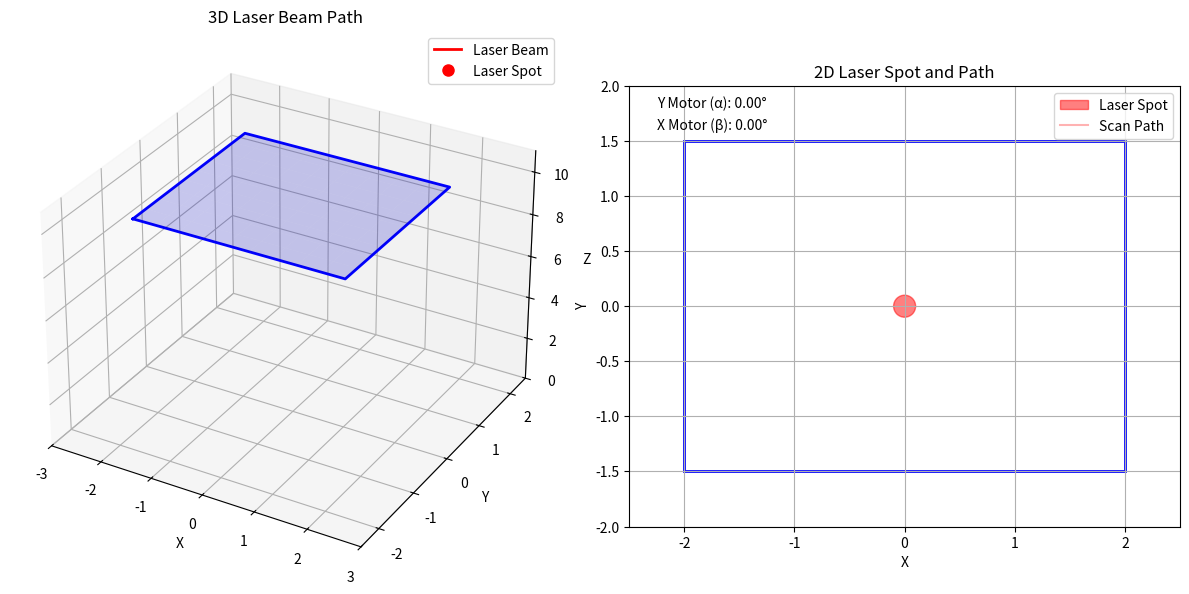

Python code for this plot:
import numpy as np
import matplotlib.pyplot as plt
from mpl_toolkits.mplot3d import Axes3D
from matplotlib.animation import FuncAnimation

# 参数设置
d = 10.0  # 平面距离 z = d
X = 4.0   # 矩形宽
Y = 3.0   # 矩形高
spot_size = 0.2  # 激光光斑的直径（圆形）
cycles = 3  # 正弦波周期数

# 计算步进电机角度的最大值
alpha_max = np.arctan(Y / (2 * d))  # YZ 平面角度（y 方向电机）
beta_max = np.arctan(X / (2 * d))   # XZ 平面角度（x 方向电机）

# 定义正弦波扫描路径
def get_sine_points(steps=300):
    x = np.linspace(-X/2, X/2, steps)
    # y = (Y/2) * sin(2π * cycles * x/X)
    y = (Y/2) * np.sin(2 * np.pi * cycles * x / X)
    return np.array(list(zip(x, y)))

# 将平面坐标 (x, y) 转换为步进电机角度 (alpha, beta)
def xy_to_angles(x, y):
    alpha = np.arctan(y / d)  # YZ 平面投影角度（y 方向电机）
    beta = np.arctan(x / d)   # XZ 平面投影角度（x 方向电机）
    return alpha, beta

# 设置画布：包含 3D 和 2D 子图
fig = plt.figure(figsize=(12, 6))

# 3D 子图：显示激光束路径
ax_3d = fig.add_subplot(121, projection='3d')
ax_3d.set_xlim(-X/2 - 1, X/2 + 1)
ax_3d.set_ylim(-Y/2 - 1, Y/2 + 1)
ax_3d.set_zlim(0, d + 1)
ax_3d.set_xlabel('X')
ax_3d.set_ylabel('Y')
ax_3d.set_zlabel('Z')
ax_3d.set_title('3D Laser Beam Path')

# 绘制目标平面
x_plane = np.linspace(-X/2, X/2, 10)
y_plane = np.linspace(-Y/2, Y/2, 10)
X_plane, Y_plane = np.meshgrid(x_plane, y_plane)
Z_plane = np.ones_like(X_plane) * d
ax_3d.plot_surface(X_plane, Y_plane, Z_plane, alpha=0.2, color='blue')

# 绘制矩形边界
rect_x = [-X/2, X/2, X/2, -X/2, -X/2]
rect_y = [-Y/2, -Y/2, Y/2, Y/2, -Y/2]
rect_z = [d, d, d, d, d]
ax_3d.plot(rect_x, rect_y, rect_z, color='blue', linewidth=2)

# 初始化激光束路径和光斑
laser_line, = ax_3d.plot([], [], [], 'r-', label='Laser Beam', linewidth=2)
laser_point_3d, = ax_3d.plot([], [], [], 'ro', label='Laser Spot', markersize=8)
ax_3d.legend()

# 2D 子图：显示平面上的光斑、痕迹和角度
ax_2d = fig.add_subplot(122)
ax_2d.set_xlim(-X/2 - 0.5, X/2 + 0.5)
ax_2d.set_ylim(-Y/2 - 0.5, Y/2 + 0.5)
ax_2d.set_xlabel('X')
ax_2d.set_ylabel('Y')
ax_2d.set_title('2D Laser Spot and Path')
ax_2d.grid(True)
ax_2d.set_aspect('equal')

# 绘制矩形边界
rect_2d = plt.Rectangle((-X/2, -Y/2), X, Y, fill=False, edgecolor='blue', linewidth=2)
ax_2d.add_patch(rect_2d)

# 初始化激光光斑（圆形）
spot_circle = plt.Circle((0, 0), spot_size/2, color='red', alpha=0.5, label='Laser Spot')
ax_2d.add_patch(spot_circle)

# 初始化扫描痕迹（红色）
trace_line, = ax_2d.plot([], [], 'r-', alpha=0.3, label='Scan Path')  # 红色淡化线条
ax_2d.legend()

# 添加步进电机角度显示文本
alpha_text = ax_2d.text(0.05, 0.95, 'Y Motor (α): 0.00°', transform=ax_2d.transAxes, fontsize=10)
beta_text = ax_2d.text(0.05, 0.90, 'X Motor (β): 0.00°', transform=ax_2d.transAxes, fontsize=10)

# 获取正弦波扫描点
sine_points = get_sine_points()
frame_count = len(sine_points)

# 存储扫描痕迹的坐标
trace_x = []
trace_y = []

# 动画状态
paused = False
current_frame = 0

# 动画初始化函数
def init():
    laser_line.set_data_3d([], [], [])
    laser_point_3d.set_data_3d([], [], [])
    spot_circle.center = (0, 0)
    trace_line.set_data([], [])
    alpha_text.set_text('Y Motor (α): 0.00°')
    beta_text.set_text('X Motor (β): 0.00°')
    trace_x.clear()
    trace_y.clear()
    return laser_line, laser_point_3d, spot_circle, trace_line, alpha_text, beta_text

# 动画更新函数
def update(frame):
    global current_frame
    if not paused:
        current_frame = frame % frame_count
        x, y = sine_points[current_frame]
        alpha, beta = xy_to_angles(x, y)
        
        # 更新 3D 激光束路径和点
        laser_x = [0, x]
        laser_y = [0, y]
        laser_z = [0, d]
        laser_line.set_data_3d(laser_x, laser_y, laser_z)
        laser_point_3d.set_data_3d([x], [y], [d])
        
        # 更新 2D 光斑（圆形）
        spot_circle.center = (x, y)
        
        # 更新扫描痕迹
        trace_x.append(x)
        trace_y.append(y)
        trace_line.set_data(trace_x, trace_y)
        
        # 更新步进电机角度显示（以度为单位）
        alpha_deg = np.degrees(alpha)
        beta_deg = np.degrees(beta)
        alpha_text.set_text(f'Y Motor (α): {alpha_deg:.2f}°')
        beta_text.set_text(f'X Motor (β): {beta_deg:.2f}°')
    
    return laser_line, laser_point_3d, spot_circle, trace_line, alpha_text, beta_text

# 键盘事件处理：按空格键暂停/继续
def on_key_press(event):
    global paused
    if event.key == ' ':
        paused = not paused
        if paused:
            print("Animation paused.")
        else:
            print("Animation resumed.")
            # 强制重绘当前帧
            x, y = sine_points[current_frame]
            alpha, beta = xy_to_angles(x, y)
            laser_line.set_data_3d([0, x], [0, y], [0, d])
            laser_point_3d.set_data_3d([x], [y], [d])
            spot_circle.center = (x, y)
            trace_line.set_data(trace_x, trace_y)
            alpha_deg = np.degrees(alpha)
            beta_deg = np.degrees(beta)
            alpha_text.set_text(f'Y Motor (α): {alpha_deg:.2f}°')
            beta_text.set_text(f'X Motor (β): {beta_deg:.2f}°')
            fig.canvas.draw_idle()

# 绑定键盘事件
fig.canvas.mpl_connect('key_press_event', on_key_press)

# 创建动画，禁用 blit 以确保渲染完整
ani = FuncAnimation(fig, update, frames=np.arange(0, frame_count), init_func=init, blit=False, interval=50)

# 显示动画
plt.tight_layout()
plt.show()